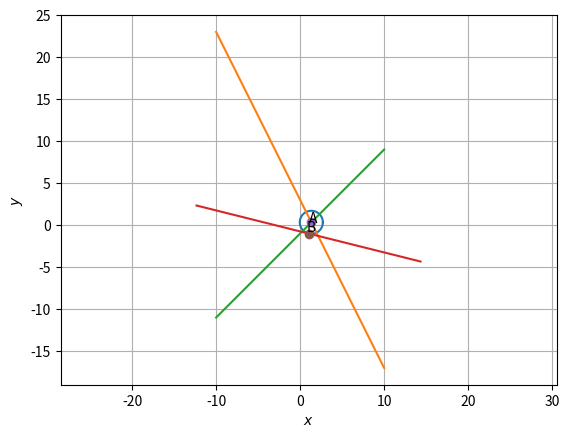

Write Python code to recreate this figure.
import numpy as np 
import matplotlib.pyplot as plt
a=np.array([2,1])
b=np.array([1,-1])

N1=np.vstack((a,b))
p1=np.array([3,1])
A=np.matmul(np.linalg.inv(N1),p1)

B=np.array([1,-1])
n=np.matmul(np.array([[0,-1],[1,0]]),B-A)
r=np.linalg.norm(B-A)
len=100

print(n)


x1=np.zeros((2,len))
x2=np.zeros((2,len))
x3=np.zeros((2,len))
x4=np.zeros((2,len))
lam1=np.linspace(0,2*np.pi,len)
lam2=np.linspace(-10,10,len)


for i in range(len):
	temp1= np.array([A[0]+r*np.cos(lam1[i]),A[1]+r*np.sin(lam1[i])])
	x1[:,i]=temp1.T
for i in range(len):
	temp1= np.array([lam2[i],3-2*(lam2[i])])
	x2[:,i]=temp1.T
for i in range(len):
	temp1= np.array([lam2[i],lam2[i]-1])
	x3[:,i]=temp1.T	
for i in range(len):
	temp1=B+lam2[i]*n
	x4[:,i]=temp1.T
plt.plot(x1[0,:],x1[1,:])
plt.axis('equal')
plt.plot(x2[0,:],x2[1,:])
plt.axis('equal')
plt.plot(x3[0,:],x3[1,:])
plt.axis('equal')
plt.plot(x4[0,:],x4[1,:])
plt.axis('equal')
plt.plot(A[0],A[1],'o')
plt.text(A[0]*(1-0.2),A[1]*(1-0.2),'A')
plt.plot(B[0],B[1],'o')
plt.text(B[0]*(1-0.2),B[1]*(1-0.2),'B')
plt.xlabel('$x$')
plt.ylabel('$y$')
	
	
plt.grid()
plt.show()
	

